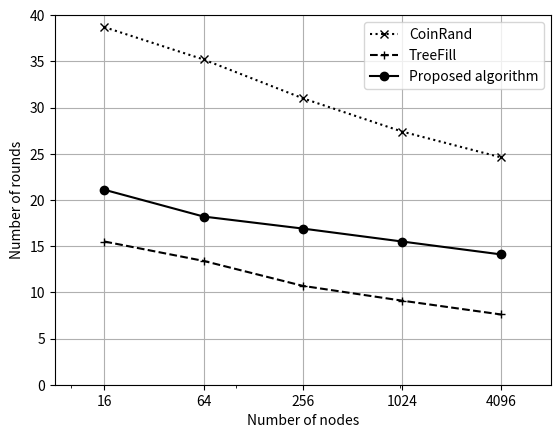

The matplotlib source for this figure:
import matplotlib.pyplot as plt

x = [16, 64, 256, 1024, 4096]                               # Number of Nodes
cr0_10000 = [975.7, 3113.8, 9216.8, 21229.8, 45051.7]       # CoinRand Message Complexity (W = 10,000)
cr1_10000 = [90, 76.8, 65.4, 52.1, 48]                      # CoinRand MaxRcv (W = 10,000)
cr2_10000 = [22.5, 19.2, 17.2, 13.6, 12.5]                  # CoinRand Round (W = 10,000)
cr0_100000 = [1374.6, 4775, 15538.9, 44825.5, 138872.6]     # CoinRand Message Complexity (W = 100,000)
cr1_100000 = [125.2, 111.3, 97.2, 82.6, 72.4]               # CoinRand MaxRcv (W = 100,000)
cr2_100000 = [30.8, 26.1, 23.3, 20, 18.6]                   # CoinRand Round (W = 100,000)
cr0_1000000 = [1784, 6534.8, 21774.1, 72626.1, 222397]      # CoinRand Message Complexity (W = 1,000,000)
cr1_1000000 = [161.8, 147.9, 128.8, 116.3, 100.3]           # CoinRand MaxRcv (W = 1,000,000)
cr2_1000000 = [38.7, 35.2, 31, 27.4, 24.6]                  # CoinRand Round (W = 1,000,000)
cr_10000 = [cr0_10000, cr1_10000, cr2_10000]                # CoinRand (W = 10,000)
cr_100000 = [cr0_100000, cr1_100000, cr2_100000]            # CoinRand (W = 100,000)
cr_1000000 = [cr0_1000000, cr1_1000000, cr2_1000000]        # CoinRand (W = 1,000,000)
cr = [cr_10000, cr_100000, cr_1000000]                      # CoinRand
tf0_10000 = [740.2, 2748.2, 8617.2, 26814, 81243]           # TreeFill Message Complexity (W = 10,000)
tf1_10000 = [71.7, 77.6, 92.3, 118.6, 154.7]                # TreeFill MaxRcv (W = 10,000)
tf2_10000 = [9.2, 7.3, 5.3, 4, 3]                           # TreeFill Round (W = 10,000)
tf0_100000 = [989.6, 3575.6, 12901.2, 43326.4, 163159.2]    # TreeFill Message Complexity (W = 100,000)
tf1_100000 = [95.6, 100.4, 127.7, 183.3, 312.7]             # TreeFill MaxRcv (W = 100,000)
tf2_100000 = [12.1, 9.5, 8, 6.5, 6]                         # TreeFill Round (W = 100,000)
tf0_1000000 = [1252.6, 5051.8, 17181.6, 60757, 205928]      # TreeFill Message Complexity (W = 1,000,000)
tf1_1000000 = [118.5, 138.6, 166, 251.6, 381.5]             # TreeFill MaxRcv (W = 1,000,000)
tf2_1000000 = [15.5, 13.4, 10.7, 9.1, 7.6]                  # TreeFill Round (W = 1,000,000)
tf_10000 = [tf0_10000, tf1_10000, tf2_10000]                # TreeFill (W = 10,000)
tf_100000 = [tf0_100000, tf1_100000, tf2_100000]            # TreeFill (W = 100,000)
tf_1000000 = [tf0_1000000, tf1_1000000, tf2_1000000]        # TreeFill (W = 1,000,000)
tf = [tf_10000, tf_100000, tf_1000000]                      # TreeFill
pa0_10000 = [578.7, 1807, 6346.7, 22425.2, 57873.2]         # Proposed Algorithm Message Complexity (W = 10,000)
pa1_10000 = [56.1, 52.2, 53.6, 79.1, 124.3]                 # Proposed Algorithm MaxRcv (W = 10,000)
pa2_10000 = [14.2, 11.3, 10.3, 9.4, 6.8]                    # Proposed Algorithm Round (W = 10,000)
pa0_100000 = [729.2, 2617.5, 8509.8, 29416.1, 105199]       # Proposed Algorithm Message Complexity (W = 100,000)
pa1_100000 = [70.2, 66.9, 58.4, 85.7, 131.6]                # Proposed Algorithm MaxRcv (W = 100,000)
pa2_100000 = [17.7, 16, 13.4, 11.9, 11.1]                   # Proposed Algorithm Round (W = 100,000)
pa0_1000000 = [874.9, 3025.9, 10987.8, 39342.5, 138992]     # Proposed Algorithm Message Complexity (W = 1,000,000)
pa1_1000000 = [82.1, 78.5, 76.5, 96.1, 141.6]               # Proposed Algorithm MaxRcv (W = 1,000,000)
pa2_1000000 = [21.1, 18.2, 16.9, 15.5, 14.1]                # Proposed Algorithm Round (W = 1,000,000)
pa_10000 = [pa0_10000, pa1_10000, pa2_10000]                # Proposed Algorithm (W = 10,000)
pa_100000 = [pa0_100000, pa1_100000, pa2_100000]            # Proposed Algorithm (W = 100,000)
pa_1000000 = [pa0_1000000, pa1_1000000, pa2_1000000]        # Proposed Algorithm (W = 1,000,000)
pa = [pa_10000, pa_100000, pa_1000000]                      # Proposed Algorithm

ylabel0 = 'Message complexity'
ylabel1 = 'MaxRcv'
ylabel2 = 'Number of rounds'
ylabels = [ylabel0, ylabel1, ylabel2]
ylimits = [[90000, 160, 24], [180000, 320, 32], [250000, 400, 40]]

#index = 0   # Message Complexity: 0, MaxRcv: 1, Round: 2
#index = 1  # Message Complexity: 0, MaxRcv: 1, Round: 2
index = 2  # Message Complexity: 0, MaxRcv: 1, Round: 2

#num_of_nodes_index = 0      # 10,000: 0, 100,000: 1, 1,000,000: 2
#num_of_nodes_index = 1     # 10,000: 0, 100,000: 1, 1,000,000: 2
num_of_nodes_index = 2     # 10,000: 0, 100,000: 1, 1,000,000: 2

plt.plot(x, cr[num_of_nodes_index][index], 'kx:', label='CoinRand')
plt.plot(x, tf[num_of_nodes_index][index], 'k+--', label='TreeFill')
plt.plot(x, pa[num_of_nodes_index][index], 'ko-', label='Proposed algorithm')
plt.xscale('symlog')
plt.yscale('linear')
plt.xlabel('Number of nodes')
plt.ylabel(ylabels[index])
plt.xlim([8, 8192])
plt.ylim([0, ylimits[num_of_nodes_index][index]])
plt.legend(loc='best')
plt.grid(True)
plt.xticks(x, labels=x)
plt.show()